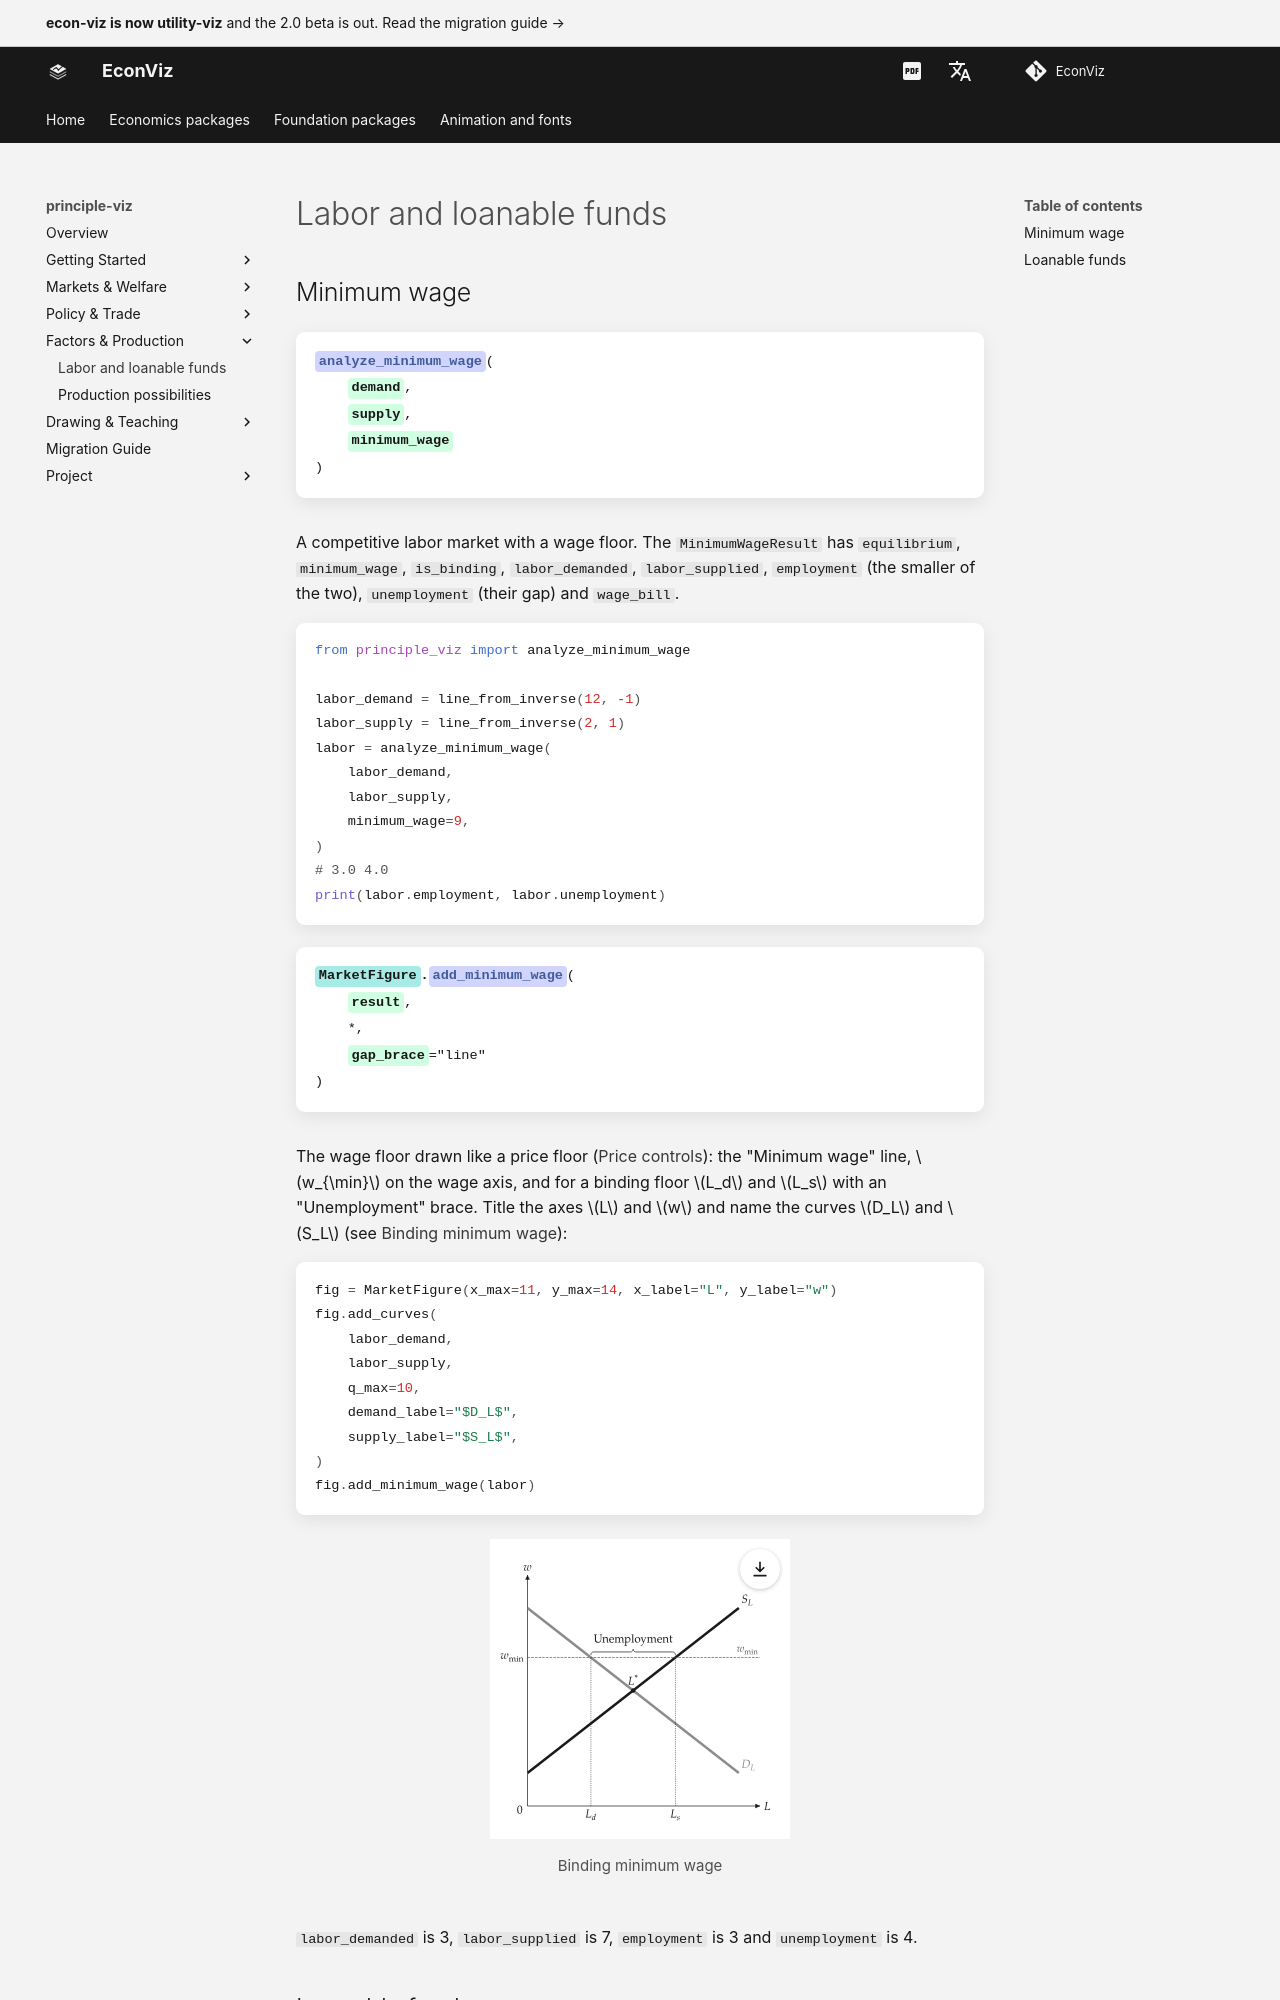

repository: EconViz/econ-viz-docs · page: principle-viz/guides/factor-markets/index.html · generator: mkdocs

---
seo_title: "Labor and loanable funds"
---

# Labor and loanable funds

<span id="sec-factor"></span>

## Minimum wage

<!-- api: agora.principle_viz.guides_factor_markets_1 -->

A competitive labor market with a wage floor. The `MinimumWageResult`
has `equilibrium`, `minimum_wage`, `is_binding`, `labor_demanded`,
`labor_supplied`, `employment` (the smaller of the two),
`unemployment` (their gap) and `wage_bill`.

```python
from principle_viz import analyze_minimum_wage

labor_demand = line_from_inverse(12, -1)
labor_supply = line_from_inverse(2, 1)
labor = analyze_minimum_wage(
    labor_demand,
    labor_supply,
    minimum_wage=9,
)
# 3.0 4.0
print(labor.employment, labor.unemployment)
```

<!-- api: agora.principle_viz.guides_factor_markets_2 -->

The wage floor drawn like a price floor ([Price controls](controls.md#sec-controls)): the "Minimum
wage" line, $w_{\min}$ on the wage axis, and for a binding floor $L_d$ and
$L_s$ with an "Unemployment" brace. Title the axes $L$ and $w$ and name
the curves $D_L$ and $S_L$ (see [Binding minimum wage](factor-markets.md#fig-minimum-wage)):

```python
fig = MarketFigure(x_max=11, y_max=14, x_label="L", y_label="w")
fig.add_curves(
    labor_demand,
    labor_supply,
    q_max=10,
    demand_label="$D_L$",
    supply_label="$S_L$",
)
fig.add_minimum_wage(labor)
```

<span id="fig-minimum-wage"></span>

<figure class="ev-fig" markdown>

![Binding minimum wage](../../assets/principle-viz/agora/factor/minimum_wage.svg){ .ev-figure-sm }

<div class="ev-downloads"><a class="ev-download" href="../../assets/principle-viz/agora/factor/factor.py" download aria-label="Download the source"><svg viewBox="0 0 24 24" aria-hidden="true"><path d="M12 4v11m0 0-4.5-4.5M12 15l4.5-4.5M5 20h14" fill="none" stroke="currentColor" stroke-width="2" stroke-linecap="round" stroke-linejoin="round"/></svg><span>Download the source</span></a></div>

<figcaption markdown>Binding minimum wage</figcaption>

</figure>

`labor_demanded` is 3, `labor_supplied` is 7, `employment` is 3 and
`unemployment` is 4.
